Run: headless pygame with SDL's dummy video driver; simulated clock (each Clock.tick advances the game by its frame time, no real sleeping); random seed 0; keys injected as events and as key.get_pressed() state; no mouse input.
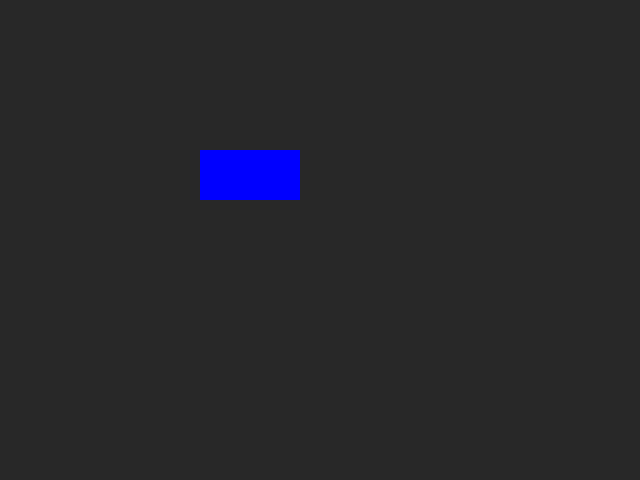
Frame 1 of 4 · flips 1–60 · no input
Frame 2 of 4 · flips 61–180 · tapped SPACE, RETURN · held RIGHT (→), D · screen unchanged from frame 1, image omitted
Frame 3 of 4 · flips 181–300 · held DOWN (↓), S · screen unchanged from frame 2, image omitted
Frame 4 of 4 · flips 301–420 · held LEFT (←), A, UP (↑), W · screen unchanged from frame 3, image omitted

The pygame program that drew these frames:

"""
An interactive file, built on pygame, to display a racetrack.
Basic shell from MarquisLP Github.

Revision history:
@Antonio & @Colin (2/16/19) created file
@Colin (2/16/19 5:38pm) added a basic shell for a pygame loop
"""
import sys
import pygame
from pygame.locals import *
# Import additional modules here.


# Feel free to edit these constants to suit your requirements.
FRAME_RATE = 60.0
SCREEN_SIZE = (640, 480)
degree = 0
blue = (0,0,255)

class car:
    def __init__(self, rotation, location, points, width, height):
        self.rotation = 0
        self.location = 0
        self.points = (80, 0, 40, 30)
        self.width = 10
        self.height = 10

    def draw_rect(self):
        pygame.draw.rect(game_screen,blue,(200,150,100,50))


def pygame_modules_have_loaded():
    success = True

    if not pygame.display.get_init:
        success = False
    if not pygame.font.get_init():
        success = False
    if not pygame.mixer.get_init():
        success = False

    return success


       

pygame.mixer.pre_init(44100, -16, 2, 512)
pygame.init()
pygame.font.init()

if pygame_modules_have_loaded():
    game_screen = pygame.display.set_mode(SCREEN_SIZE)
    pygame.display.set_caption('Test')
    clock = pygame.time.Clock()

    def declare_globals():
        # The class(es) that will be tested should be declared and initialized
        # here with the global keyword.
        # Yes, globals are evil, but for a confined test script they will make
        # everything much easier. This way, you can access the class(es) from
        # all three of the methods provided below.
        pass

    def prepare_test():
        # Add in any code that needs to be run before the game loop starts.
        pass

    def handle_input(key_name):
        # Add in code for input handling.
        # key_name provides the String name of the key that was pressed.
        pass

    def update(screen, time):
        # Add in code to be run during each update cycle.
        # screen provides the PyGame Surface for the game window.
        # time provides the seconds elapsed since the last update.
       
        screen.fill((40, 40, 40))

        testcar = car(0, 0, (200,150,100,50), 10, 10)
        testcar.draw_rect()
        #pygame.draw.rect(game_screen,blue,(200,150,100,50))

        #show the screen surface
        pygame.display.flip()
        pygame.display.update()

    # Add additional methods here.

    def main():
        declare_globals()
        prepare_test()

        while True:
            for event in pygame.event.get():
                if event.type == QUIT:
                    pygame.quit()
                    sys.exit()

                if event.type == KEYDOWN:
                    key_name = pygame.key.name(event.key)
                    handle_input(key_name)

            milliseconds = clock.tick(FRAME_RATE)
            seconds = milliseconds / 1000.0
            update(game_screen, seconds)

            sleep_time = (1000.0 / FRAME_RATE) - milliseconds
            if sleep_time > 0.0:
                pygame.time.wait(int(sleep_time))
            else:
                pygame.time.wait(1)

if __name__ == '__main__':
    main()
